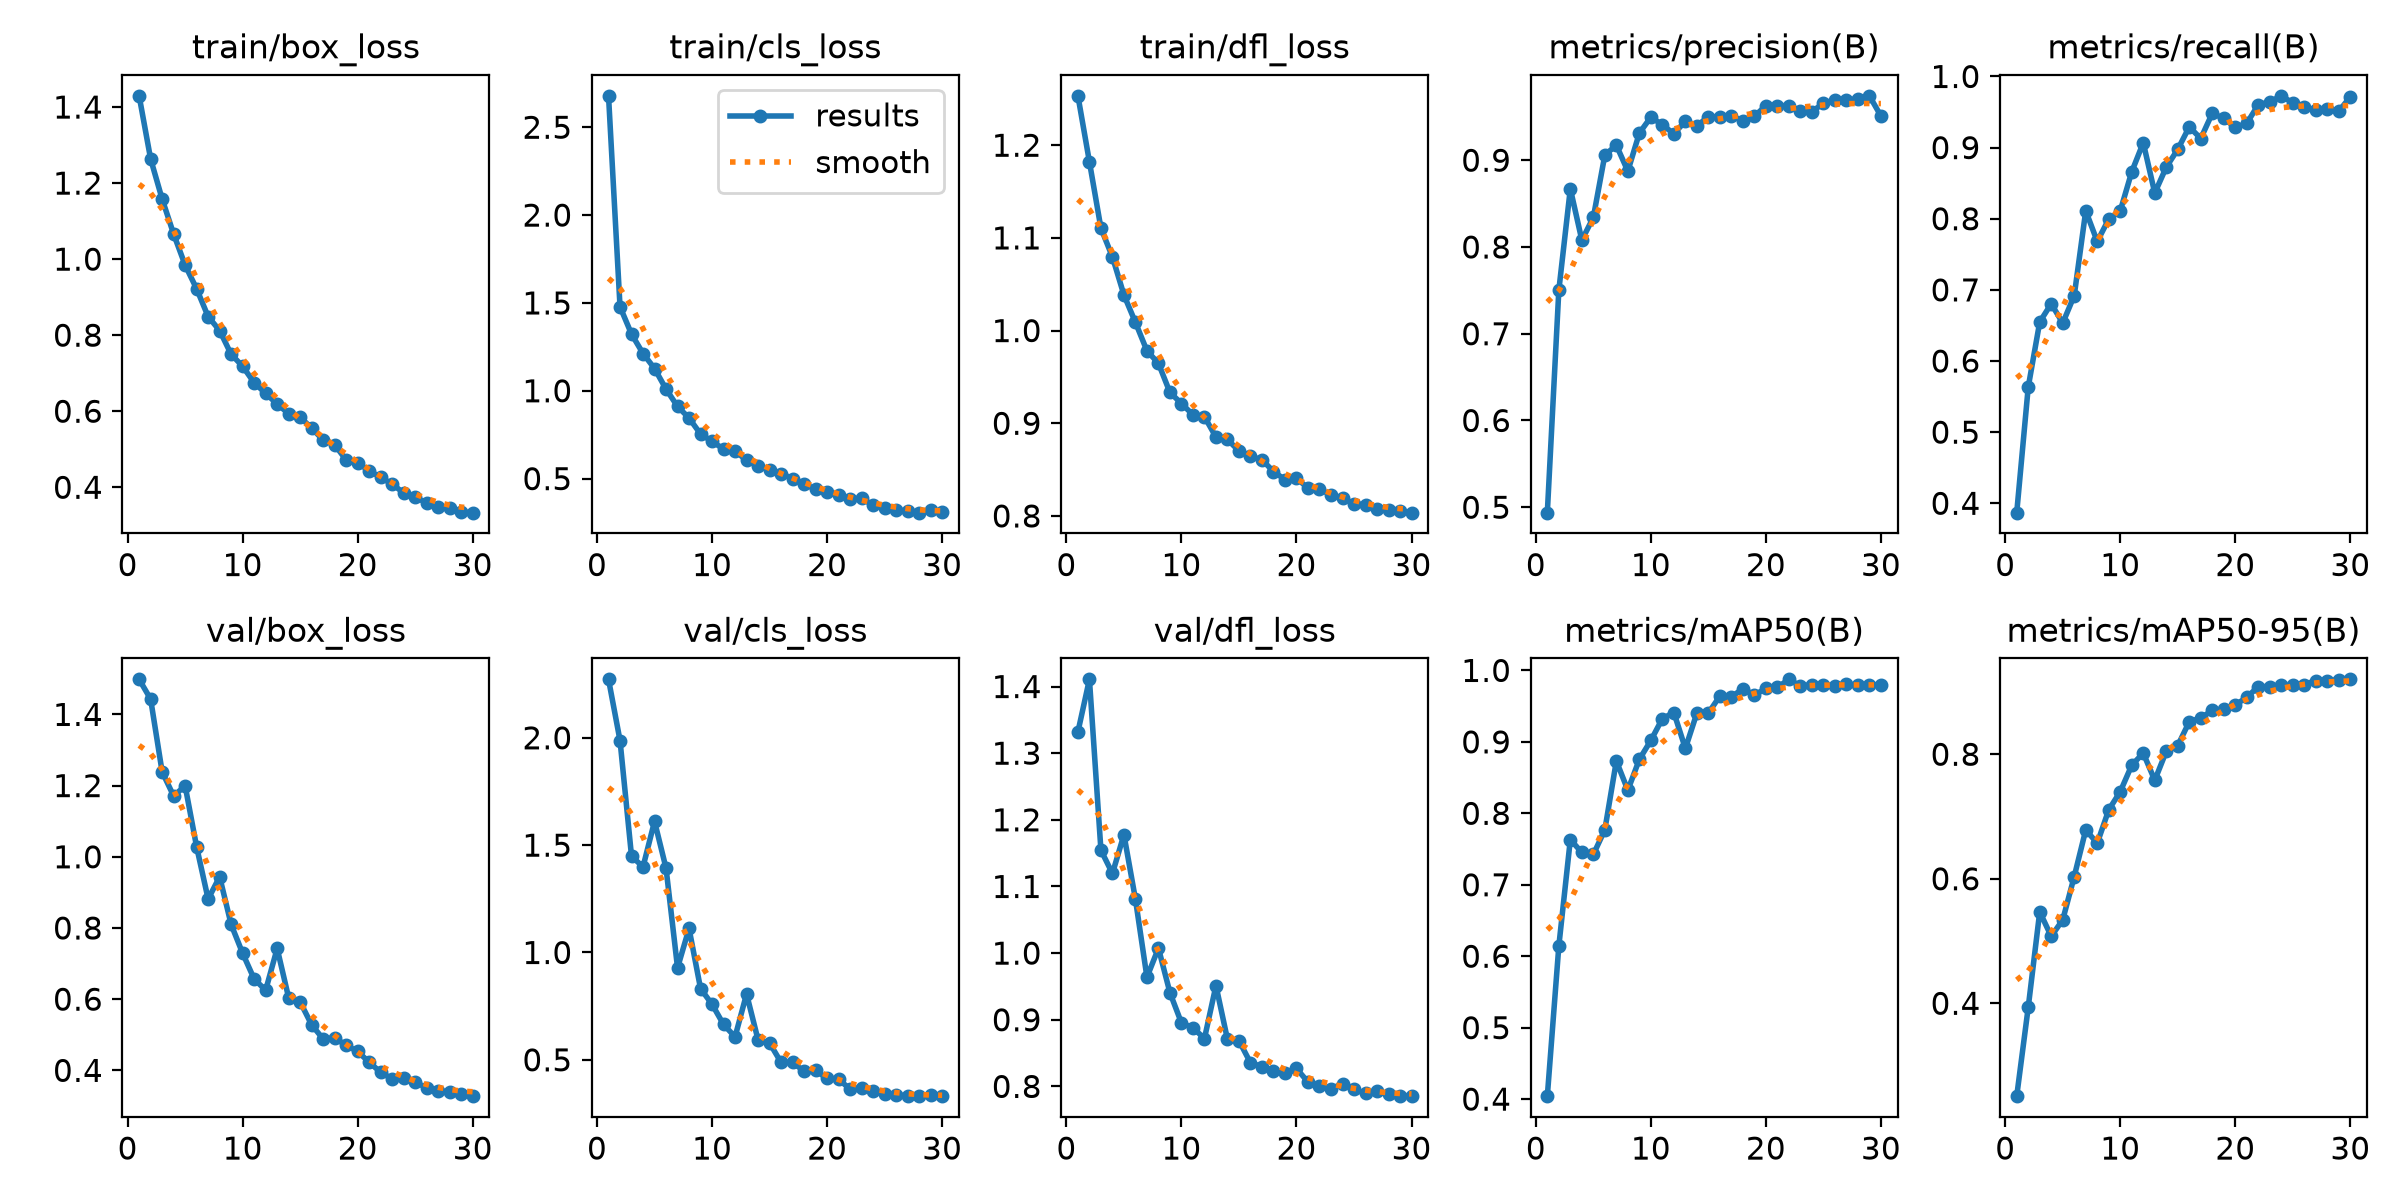

Values plotted in this chart, from the file beside it:
epoch, time, train/box_loss, train/cls_loss, train/dfl_loss, metrics/precision(B), metrics/recall(B), metrics/mAP50(B), metrics/mAP50-95(B), val/box_loss, val/cls_loss, val/dfl_loss, lr/pg0, lr/pg1, lr/pg2
1, 223.8, 1.43, 2.679, 1.253, 0.4937, 0.3868, 0.4041, 0.2508, 1.499, 2.272, 1.332, 0.000333, 0.000333, 0.06703
2, 319.9, 1.264, 1.478, 1.182, 0.7501, 0.5633, 0.6142, 0.3935, 1.443, 1.987, 1.411, 0.0006645, 0.0006645, 0.03403
3, 417, 1.158, 1.322, 1.11, 0.8672, 0.6548, 0.7633, 0.5469, 1.239, 1.448, 1.155, 0.0009889, 0.0009889, 0.001022
4, 511.4, 1.066, 1.212, 1.079, 0.8079, 0.6805, 0.7452, 0.5076, 1.171, 1.399, 1.119, 0.0009758, 0.0009758, 0.0009758
5, 605.6, 0.9842, 1.127, 1.038, 0.8341, 0.6533, 0.7424, 0.534, 1.199, 1.611, 1.178, 0.0009572, 0.0009572, 0.0009572
6, 699.2, 0.9218, 1.01, 1.009, 0.906, 0.692, 0.7769, 0.6036, 1.028, 1.393, 1.081, 0.0009337, 0.0009337, 0.0009337
7, 796.2, 0.8489, 0.9111, 0.9782, 0.9174, 0.8111, 0.8732, 0.6785, 0.8812, 0.9286, 0.9638, 0.0009055, 0.0009055, 0.0009055
8, 906.6, 0.8121, 0.8448, 0.9646, 0.8874, 0.7681, 0.8323, 0.6571, 0.9439, 1.112, 1.007, 0.0008729, 0.0008729, 0.0008729
9, 1005, 0.7497, 0.7539, 0.9333, 0.9313, 0.7994, 0.8755, 0.7107, 0.8098, 0.8318, 0.9406, 0.0008362, 0.0008362, 0.0008362
10, 1102, 0.7182, 0.7119, 0.9213, 0.9497, 0.8109, 0.902, 0.7399, 0.7288, 0.7586, 0.8953, 0.000796, 0.000796, 0.000796
11, 1201, 0.6748, 0.6683, 0.9091, 0.9409, 0.8661, 0.9325, 0.7824, 0.6568, 0.6646, 0.8879, 0.0007525, 0.0007525, 0.0007525
12, 1299, 0.647, 0.6573, 0.907, 0.9305, 0.9069, 0.9411, 0.8018, 0.6251, 0.6069, 0.8718, 0.0007063, 0.0007063, 0.0007063
13, 1400, 0.6189, 0.6041, 0.8851, 0.9449, 0.8362, 0.8908, 0.7582, 0.7425, 0.8069, 0.9513, 0.000658, 0.000658, 0.000658
14, 1502, 0.5937, 0.571, 0.8825, 0.9398, 0.8725, 0.9402, 0.8047, 0.6038, 0.5928, 0.8706, 0.0006079, 0.0006079, 0.0006079
15, 1603, 0.5839, 0.5491, 0.8701, 0.95, 0.8975, 0.9402, 0.8139, 0.5922, 0.5784, 0.8686, 0.0005567, 0.0005567, 0.0005567
16, 1699, 0.5559, 0.5288, 0.8641, 0.9502, 0.9291, 0.9642, 0.8522, 0.5278, 0.488, 0.8354, 0.000505, 0.000505, 0.000505
17, 1796, 0.5238, 0.5, 0.8607, 0.9507, 0.9128, 0.9629, 0.8583, 0.4881, 0.488, 0.8297, 0.0004533, 0.0004533, 0.0004533
18, 1894, 0.5119, 0.4689, 0.8478, 0.9457, 0.9482, 0.9745, 0.8703, 0.4915, 0.447, 0.8235, 0.0004021, 0.0004021, 0.0004021
19, 1991, 0.4717, 0.4399, 0.8393, 0.9508, 0.9411, 0.9653, 0.872, 0.4702, 0.4507, 0.8207, 0.000352, 0.000352, 0.000352
20, 2096, 0.4643, 0.4212, 0.841, 0.9628, 0.9284, 0.975, 0.8792, 0.4531, 0.413, 0.8269, 0.0003037, 0.0003037, 0.0003037
21, 2193, 0.4432, 0.4093, 0.8298, 0.9624, 0.9341, 0.9761, 0.8913, 0.4228, 0.4089, 0.8065, 0.0002575, 0.0002575, 0.0002575
22, 2291, 0.4264, 0.3853, 0.8287, 0.9627, 0.9604, 0.9875, 0.9088, 0.3945, 0.3638, 0.801, 0.000214, 0.000214, 0.000214
23, 2400, 0.408, 0.388, 0.8228, 0.9572, 0.9642, 0.978, 0.9083, 0.3762, 0.3703, 0.7964, 0.0001738, 0.0001738, 0.0001738
24, 2505, 0.3853, 0.3484, 0.8196, 0.9562, 0.9728, 0.9802, 0.9108, 0.378, 0.3557, 0.804, 0.0001371, 0.0001371, 0.0001371
25, 2615, 0.3733, 0.3343, 0.8129, 0.9655, 0.9628, 0.9797, 0.9107, 0.3666, 0.341, 0.7954, 0.0001045, 0.0001045, 0.0001045
26, 2721, 0.3593, 0.3216, 0.8119, 0.9698, 0.957, 0.9784, 0.9119, 0.3511, 0.3367, 0.7895, 7.63174e-05, 7.63174e-05, 7.63174e-05
27, 2828, 0.3472, 0.315, 0.8071, 0.9695, 0.9527, 0.9807, 0.9184, 0.3432, 0.3322, 0.7926, 5.2795e-05, 5.2795e-05, 5.2795e-05
28, 2937, 0.3456, 0.3063, 0.8069, 0.9708, 0.9542, 0.9789, 0.9183, 0.3383, 0.3335, 0.7883, 3.4227e-05, 3.4227e-05, 3.4227e-05
29, 3044, 0.3347, 0.3191, 0.8055, 0.9742, 0.9513, 0.9801, 0.9196, 0.3344, 0.3344, 0.7861, 2.08169e-05, 2.08169e-05, 2.08169e-05
30, 3156, 0.3332, 0.3082, 0.8035, 0.951, 0.9714, 0.9797, 0.9203, 0.3276, 0.3307, 0.7854, 1.27117e-05, 1.27117e-05, 1.27117e-05
